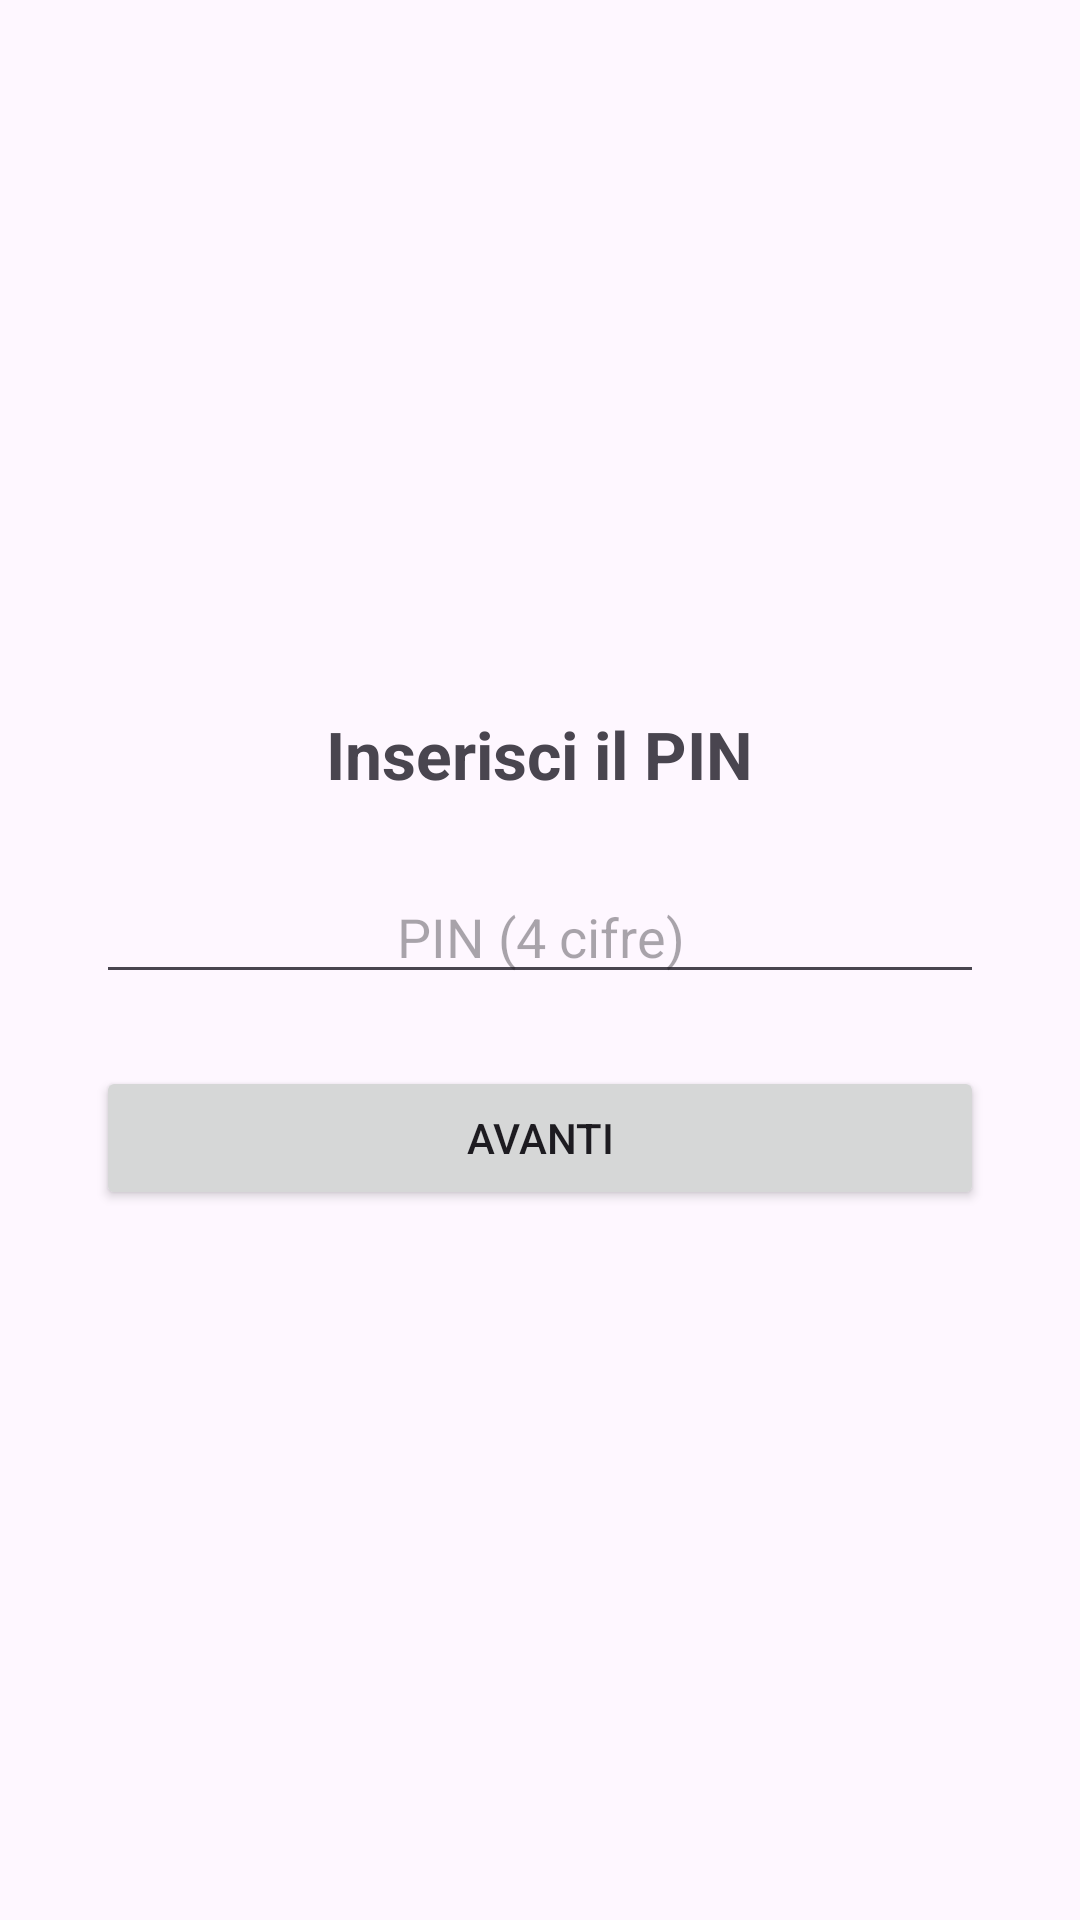

This screen was rendered from an Android layout file. Write that file and the resources it references.
<!-- AndroidManifest.xml: application theme Theme.SPESAPP -->
<!-- res/layout/fragment_pin.xml -->
<?xml version="1.0" encoding="utf-8"?>
<LinearLayout
    xmlns:android="http://schemas.android.com/apk/res/android"
    android:layout_width="match_parent"
    android:layout_height="match_parent"
    android:gravity="center"
    android:orientation="vertical"
    android:padding="32dp">

    <TextView
        android:id="@+id/textTitoloPin"
        android:layout_width="wrap_content"
        android:layout_height="wrap_content"
        android:text="Inserisci il PIN"
        android:textSize="22sp"
        android:textStyle="bold" />

    <EditText
        android:id="@+id/editPin"
        android:layout_width="match_parent"
        android:layout_height="wrap_content"
        android:layout_marginTop="24dp"
        android:gravity="center"
        android:hint="PIN (4 cifre)"
        android:inputType="numberPassword"
        android:maxLength="4" />

    <EditText
        android:id="@+id/editConfermaPin"
        android:layout_width="match_parent"
        android:layout_height="wrap_content"
        android:layout_marginTop="8dp"
        android:gravity="center"
        android:hint="Conferma PIN"
        android:inputType="numberPassword"
        android:maxLength="4"
        android:visibility="gone" />

    <Button
        android:id="@+id/btnConferma"
        android:layout_width="match_parent"
        android:layout_height="wrap_content"
        android:layout_marginTop="24dp"
        android:text="Avanti" />

    <Button
        android:id="@+id/btnImpronta"
        android:layout_width="match_parent"
        android:layout_height="wrap_content"
        android:layout_marginTop="8dp"
        android:text="Sblocca con impronta"
        android:visibility="gone" />

</LinearLayout>
<!-- resources referenced by this layout -->
<resources>
  <style name="Theme.SPESAPP" parent="Base.Theme.SPESAPP" />
  <style name="Base.Theme.SPESAPP" parent="Theme.Material3.DayNight.NoActionBar">
          
          
      </style>
</resources>
